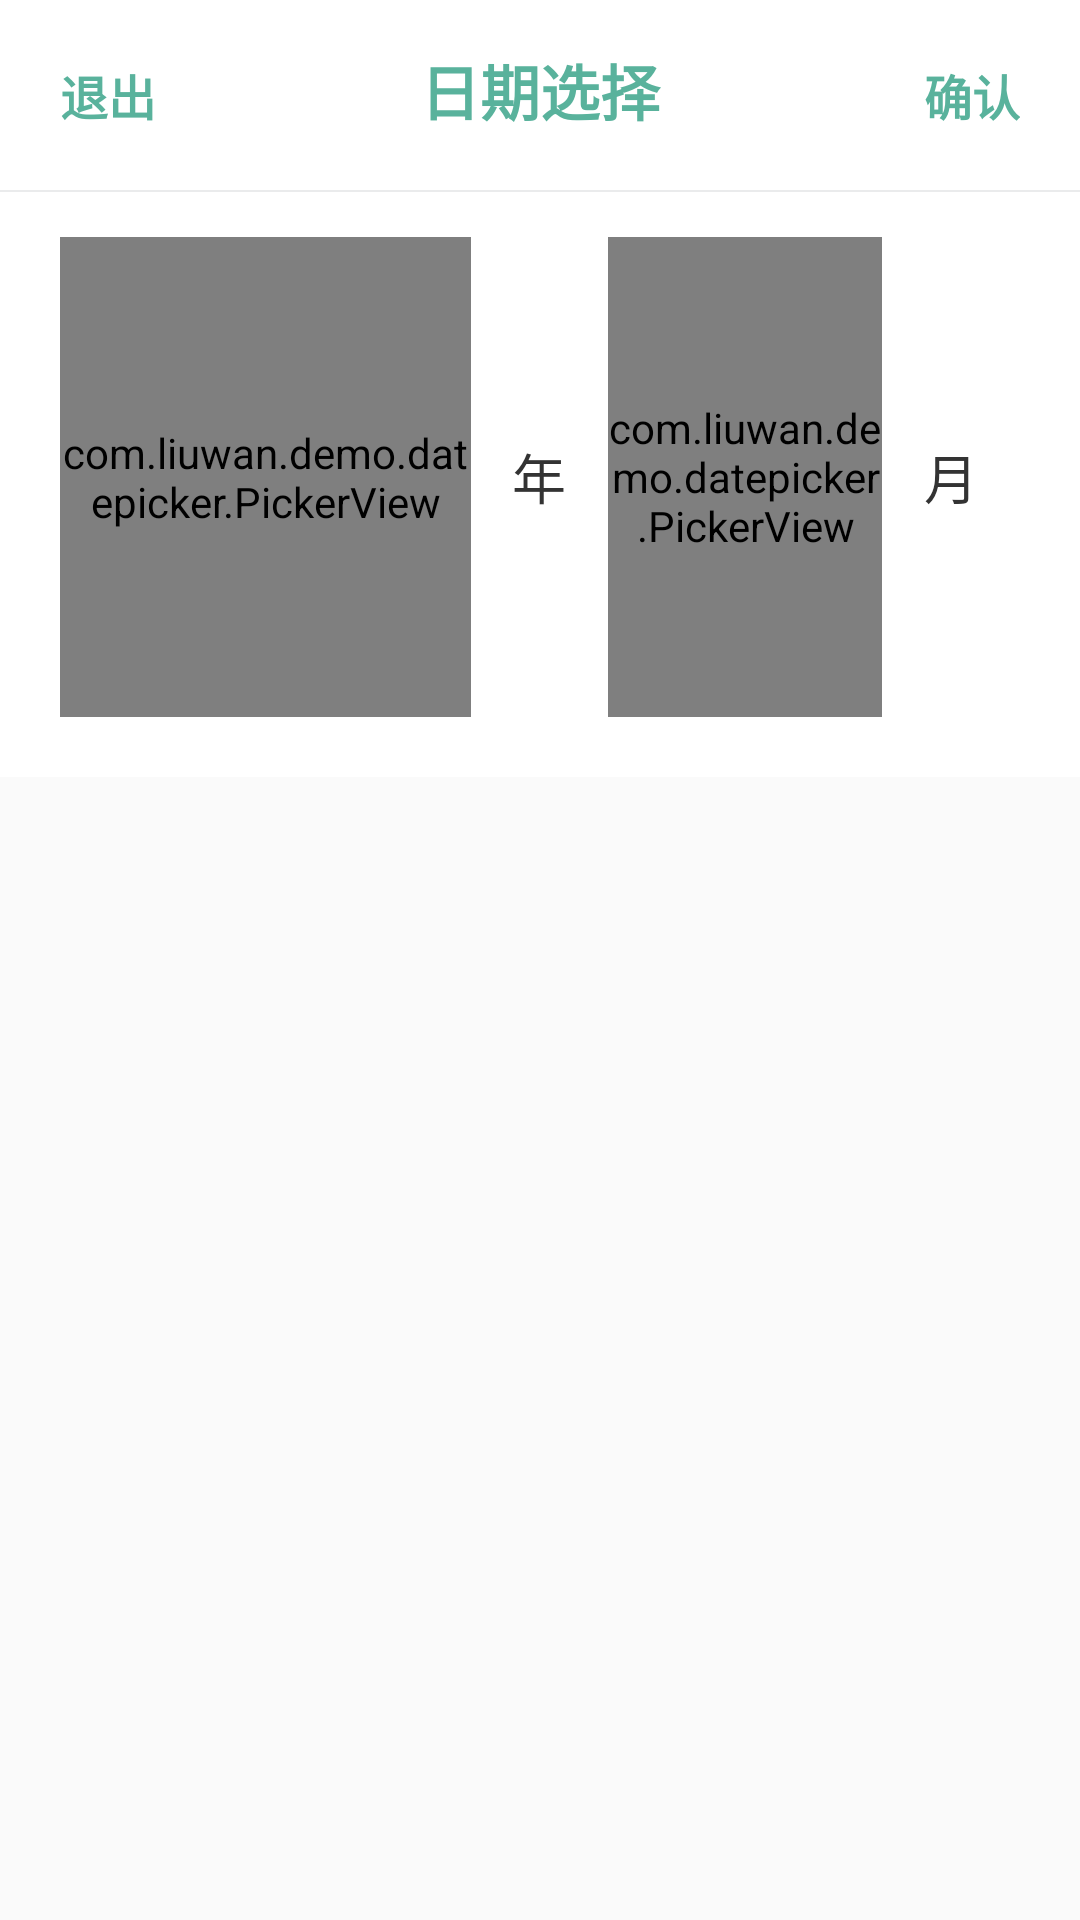

Write the Android layout XML for this screen, with the resource values it uses.
<!-- AndroidManifest.xml: application theme AppTheme.NoActionBar -->
<!-- res/layout/dialog_date_picker.xml -->
<?xml version="1.0" encoding="utf-8"?>
<LinearLayout xmlns:android="http://schemas.android.com/apk/res/android"
    android:layout_width="match_parent"
    android:layout_height="wrap_content"
    android:orientation="vertical">

    <LinearLayout
        android:layout_width="match_parent"
        android:layout_height="wrap_content"
        android:background="@color/date_picker_bg"
        android:orientation="horizontal"
        android:padding="10dp">

        <TextView
            android:id="@+id/tv_cancel"
            android:layout_width="wrap_content"
            android:layout_height="wrap_content"
            android:gravity="center"
            android:padding="10dp"
            android:text="退出"
            android:textColor="@color/date_picker_text_light"
            android:textSize="16sp"
            android:textStyle="bold" />

        <TextView
            android:id="@+id/tv_title"
            android:layout_width="0dp"
            android:layout_height="wrap_content"
            android:layout_weight="1"
            android:gravity="center"
            android:text="日期选择"
            android:textColor="@color/date_picker_text_light"
            android:textSize="20sp"
            android:textStyle="bold" />

        <TextView
            android:id="@+id/tv_confirm"
            android:layout_width="wrap_content"
            android:layout_height="wrap_content"
            android:gravity="center"
            android:padding="10dp"
            android:text="确认"
            android:textColor="@color/date_picker_text_light"
            android:textSize="16sp"
            android:textStyle="bold" />

    </LinearLayout>

    <View
        android:layout_width="match_parent"
        android:layout_height="0.5dp"
        android:background="@color/date_picker_divider" />

    <LinearLayout
        android:layout_width="match_parent"
        android:layout_height="wrap_content"
        android:background="@color/date_picker_bg"
        android:gravity="center_vertical"
        android:orientation="horizontal"
        android:paddingBottom="20dp"
        android:paddingEnd="20dp"
        android:paddingStart="20dp"
        android:paddingTop="15dp">

        <com.liuwan.demo.datepicker.PickerView
            android:id="@+id/dpv_year"
            android:layout_width="0dp"
            android:layout_height="@dimen/picker_view_height"
            android:layout_weight="3" />

        <TextView
            android:layout_width="0dp"
            android:layout_height="wrap_content"
            android:layout_weight="1"
            android:gravity="center"
            android:text="年"
            android:textColor="@color/date_picker_text_dark"
            android:textSize="@dimen/date_unit_text_size" />

        <com.liuwan.demo.datepicker.PickerView
            android:id="@+id/dpv_month"
            android:layout_width="0dp"
            android:layout_height="@dimen/picker_view_height"
            android:layout_weight="2" />

        <TextView
            android:layout_width="0dp"
            android:layout_height="wrap_content"
            android:layout_weight="1"
            android:gravity="center"
            android:text="月"
            android:textColor="@color/date_picker_text_dark"
            android:textSize="@dimen/date_unit_text_size" />

    </LinearLayout>

</LinearLayout>
<!-- resources referenced by this layout -->
<resources>
  <color name="date_picker_bg">#FFFFFF</color>
  <color name="date_picker_divider">#11112233</color>
  <color name="date_picker_text_dark">#333333</color>
  <color name="date_picker_text_light">#59B29C</color>
  <dimen name="date_unit_text_size">18sp</dimen>
  <dimen name="picker_view_height">160dp</dimen>
  <style name="AppTheme.NoActionBar">
          <item name="windowActionBar">false</item>
          <item name="windowNoTitle">true</item>
      </style>
</resources>
